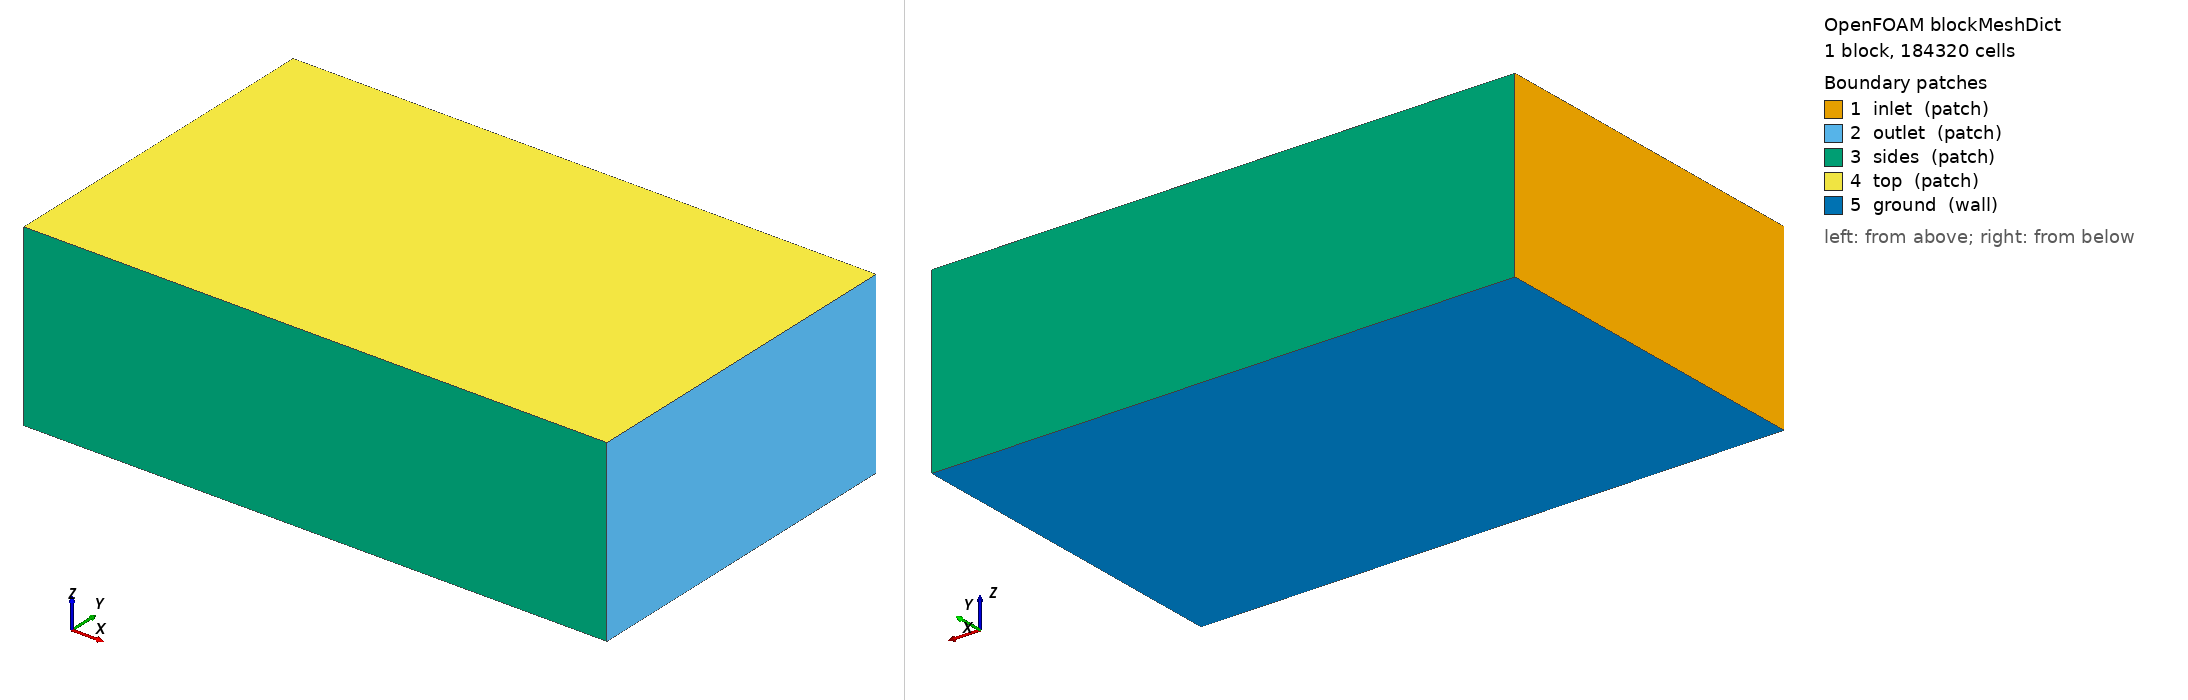

OpenFOAM case: the mesh blockMesh builds from blockMeshDict, 1 block(s), 184320 cells. Boundary patches (legend numbers): 1 inlet (patch), 2 outlet (patch), 3 sides (patch), 4 top (patch), 5 ground (wall). Left view from above one corner, right view from below the opposite corner. Boundary conditions: 1 field file(s) under 0/; 0 of 5 drawn patches have an entry in a shipped field file.

=== system/blockMeshDict ===
/*--------------------------------*- C++ -*----------------------------------*\
| =========                 |                                                 |
| \\      /  F ield         | OpenFOAM: The Open Source CFD Toolbox           |
|  \\    /   O peration     | Version:  2412                                  |
|   \\  /    A nd           | Website:  www.openfoam.com                      |
|    \\/     M anipulation  |                                                 |
\*---------------------------------------------------------------------------*/
FoamFile
{
    version     2.0;
    format      ascii;
    class       dictionary;
    object      blockMeshDict;
}
// * * * * * * * * * * * * * * * * * * * * * * * * * * * * * * * * * * * * * //

scale 1;

vertices
(
    (-6.0 -6.0 -2.164)
    (14.0 -6.0 -2.164)
    (14.0 6.0 -2.164)
    (-6.0 6.0 -2.164)
    (-6.0 -6.0 4.0)
    (14.0 -6.0 4.0)
    (14.0 6.0 4.0)
    (-6.0 6.0 4.0)
);

blocks
(
    hex (0 1 2 3 4 5 6 7) (80 48 48) simpleGrading (1 1 1)
);

edges ();

boundary
(
    inlet  { type patch; faces ((0 4 7 3)); }
    outlet { type patch; faces ((1 2 6 5)); }
    sides  { type patch; faces ((0 1 5 4) (3 7 6 2)); }
    top    { type patch; faces ((4 5 6 7)); }
    ground { type wall;  faces ((0 3 2 1)); }
);

mergePatchPairs ();


=== system/controlDict ===
/*--------------------------------*- C++ -*----------------------------------*\
| =========                 |                                                 |
| \\      /  F ield         | OpenFOAM: The Open Source CFD Toolbox           |
|  \\    /   O peration     | Version:  2412                                  |
|   \\  /    A nd           | Website:  www.openfoam.com                      |
|    \\/     M anipulation  |                                                 |
\*---------------------------------------------------------------------------*/
FoamFile
{
    version     2.0;
    format      ascii;
    class       dictionary;
    object      controlDict;
}
// * * * * * * * * * * * * * * * * * * * * * * * * * * * * * * * * * * * * * //

application     simpleFoam;
startFrom       startTime;
startTime       0;
stopAt          endTime;
endTime         2000;
deltaT          1;
writeControl    timeStep;
writeInterval   100;
purgeWrite      3;
writeFormat     ascii;
writePrecision  8;
writeCompression off;
timeFormat      general;
timePrecision   6;
runTimeModifiable true;

functions
{
    // plano receptor a la altura del suelo: D(x,y) se integra aqui
    receptorPlane
    {
        type            surfaces;
        libs            ("libsampling.so");
        surfaceFormat   raw;
        fields          (U p k omega);
        interpolationScheme cellPoint;
        surfaces
        {
            ground
            {
                type        plane;
                planeType   pointAndNormal;
                pointAndNormalDict
                {
                    point   (0 0 -2.1540000000000004);
                    normal  (0 0 1);
                }
                triangulate false;
            }
        }
    }

    // lineas verticales: perfil de downwash u(z) bajo cada rotor
    downwashLines
    {
        type            sets;
        libs            ("libsampling.so");
        writeControl    timeStep;
        writeInterval   100;
        interpolationScheme cellPoint;
        setFormat       raw;
        fields          (U k omega);
        sets
        {
            line_under_rotor1
            {
                type        uniform;
                axis        z;
                start       (0.8627 0.8627 -2.144);
                end         (0.8627 0.8627 1.0);
                nPoints     60;
            }
        }
    }

    // residuos y fuerzas en el disco
    forces
    {
        type            forces;
        libs            ("libforces.so");
        writeControl    timeStep;
        writeInterval   20;
        patches         (ground);
        rho             rhoInf;
        rhoInf          1.1716;
        CofR            (0 0 0);
    }
}
